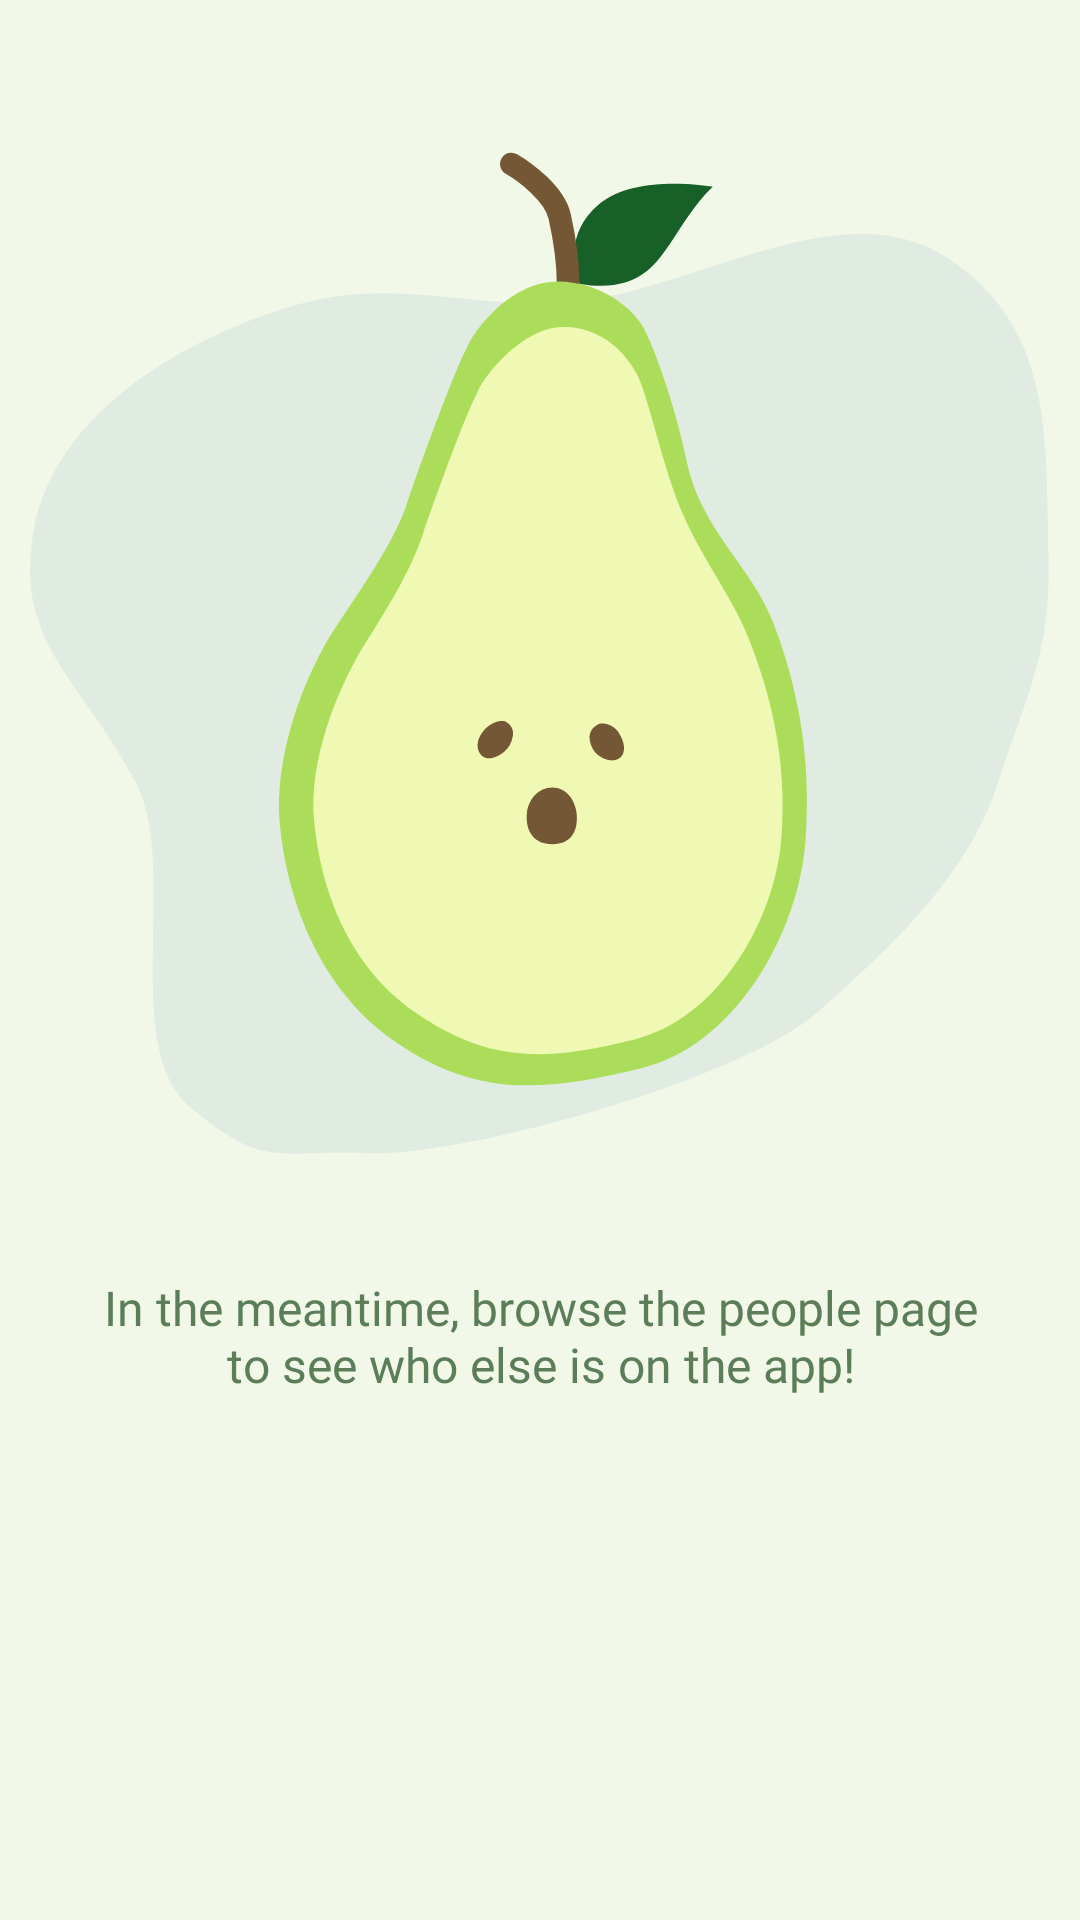

Produce the Android XML layout that renders to this screen, including the resource entries it uses.
<!-- AndroidManifest.xml: application theme Theme.AppCompat.DayNight.NoActionBar -->
<!-- res/layout/fragment_no_match.xml -->
<?xml version="1.0" encoding="utf-8"?>
<androidx.constraintlayout.widget.ConstraintLayout xmlns:android="http://schemas.android.com/apk/res/android"
    android:layout_width="match_parent"
    android:layout_height="match_parent"
    xmlns:app="http://schemas.android.com/apk/res-auto"
    android:background="@color/background_green">

    <ImageView
        android:id="@+id/no_match_image"
        android:layout_width="wrap_content"
        android:layout_height="wrap_content"
        android:src="@drawable/ic_surprised_pear"
        android:layout_marginTop="50dp"
        app:layout_constraintTop_toTopOf="parent"
        app:layout_constraintLeft_toLeftOf="parent"
        app:layout_constraintRight_toRightOf="parent"/>

    <TextView
        android:id="@+id/no_match_subheader"
        android:layout_width="293dp"
        android:gravity="center"
        android:layout_height="wrap_content"
        android:textColor="@color/text_dark_green"
        android:text="@string/no_match_subheader"
        android:fontFamily="@font/circular_book"
        android:layout_marginTop="40dp"
        android:textSize="16dp"
        app:layout_constraintTop_toBottomOf="@id/no_match_image"
        app:layout_constraintLeft_toLeftOf="parent"
        app:layout_constraintRight_toRightOf="parent"/>


</androidx.constraintlayout.widget.ConstraintLayout>
<!-- resources referenced by this layout -->
<resources>
  <color name="background_green">#F2F8E8</color>
  <color name="text_dark_green">#5B7E58</color>
  <!-- drawable ic_surprised_pear: vector/xml drawable (drawable, 3309 chars, omitted) -->
  <string name="no_match_subheader">
          In the meantime, browse the people
          page to see who else is on the app!
      </string>
</resources>
